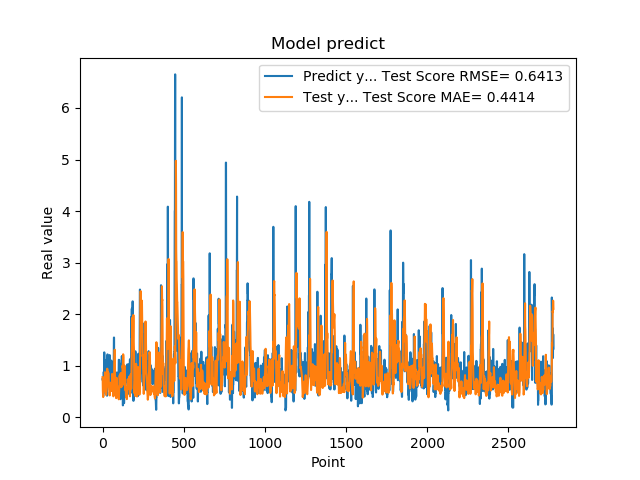

The data file committed next to this chart (first rows):
7.321749925613403320e-01, 7.782227102709883271e-01
7.321749925613403320e-01, 7.009340660940490686e-01
7.640249729156494141e-01, 5.099166418020192326e-01
7.640249729156494141e-01, 4.587817702892125760e-01
4.072830080986022949e-01, 3.913766467111918224e-01
4.752210080623625599e-01, 5.740791852053328537e-01
4.752210080623625599e-01, 6.865441206768414517e-01
8.781340122222900391e-01, 7.476257719363963439e-01
8.781340122222900391e-01, 6.782248289212449155e-01
7.414129972457885742e-01, 5.865296023130140979e-01
1.258002042770385520e+00, 5.148300830401604244e-01
1.258002042770385520e+00, 5.181503461519297860e-01
1.069700956344604492e+00, 5.735496151463498338e-01
1.069700956344604492e+00, 6.529911472232549086e-01
7.274609804153442383e-01, 7.402468401511109741e-01
7.892770171165466309e-01, 8.731944481946868342e-01
7.892770171165466309e-01, 8.154221885669930003e-01
6.237750053405761719e-01, 6.624199875362551948e-01
6.237750053405761719e-01, 6.110423051214353141e-01
6.914690136909484863e-01, 4.819090429599954817e-01
8.557710051536558948e-01, 4.824275426511601683e-01
8.557710051536558948e-01, 4.546318562331231883e-01
7.093830108642578125e-01, 4.327954760499460041e-01
7.093830108642578125e-01, 4.630765897861739977e-01
1.014547944068908691e+00, 4.885953961185273697e-01
1.115731000900268555e+00, 5.180896209097624050e-01
1.115731000900268555e+00, 5.475940023443415239e-01
4.182830154895783026e-01, 5.813098499653008844e-01
4.182830154895783026e-01, 7.592324563093225676e-01
1.002280950546264648e+00, 9.414747108284643451e-01
1.218860983848571777e+00, 8.861901638896251265e-01
1.218860983848571777e+00, 7.688659500830808957e-01
1.143296003341674805e+00, 6.455725572663321143e-01
1.143296003341674805e+00, 6.795521126636986375e-01
6.528189778327941895e-01, 7.976772424499812830e-01
6.746559739112854004e-01, 8.622330137578363418e-01
6.746559739112854004e-01, 8.653792424033331931e-01
6.009536385536193848e-01, 7.967390991079337237e-01
6.009536385536193848e-01, 7.489416583370149816e-01
6.694570183753967285e-01, 6.179734421662679278e-01
6.538079977035522461e-01, 5.566741998833121263e-01
6.538079977035522461e-01, 5.321079963536778923e-01
7.814120054244995117e-01, 5.123687552188966876e-01
7.814120054244995117e-01, 4.661185570422287650e-01
1.206303954124450906e+00, 4.232419309812538999e-01
8.469259738922119141e-01, 4.824503378500920592e-01
8.469259738922119141e-01, 4.917959774321486455e-01
8.286409974098205566e-01, 5.543411554348381953e-01
8.286409974098205566e-01, 5.929271747689898175e-01
6.482390165328979492e-01, 6.700436636698982040e-01
5.623700022697448730e-01, 5.711389990966619923e-01
5.623700022697448730e-01, 6.409535260105513332e-01
7.183309793472290039e-01, 6.645122781598301609e-01
7.183309793472290039e-01, 6.150743950132343540e-01
1.099647998809814453e+00, 5.450628749816992524e-01
9.541710019111632191e-01, 5.142714112102892976e-01
9.541710019111632191e-01, 5.086842674922295027e-01
7.290139794349670410e-01, 5.847334747346014661e-01
7.290139794349670410e-01, 6.879821382700757049e-01
6.694499850273132324e-01, 8.402049480140683091e-01
8.631219863891601562e-01, 8.267269100961032180e-01
... 2,719 more rows
